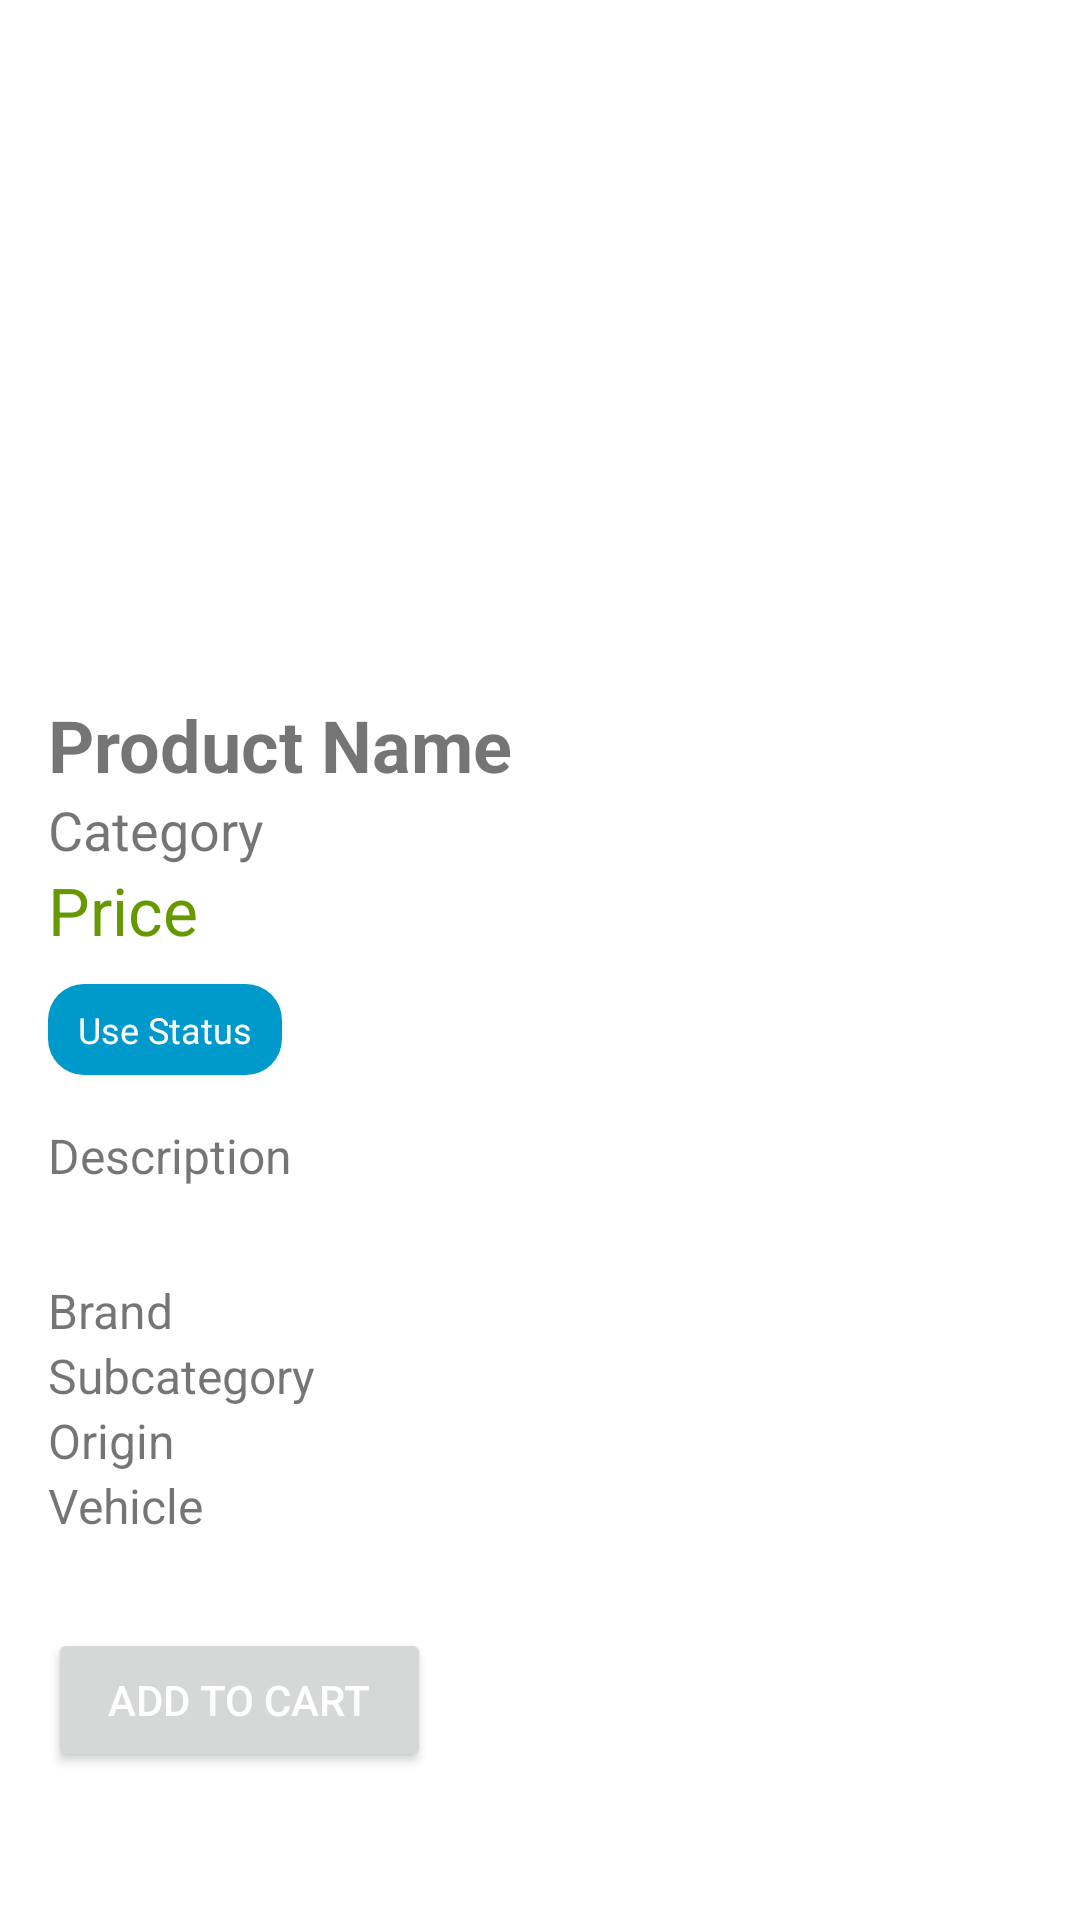

The Android layout XML behind this screen, and the referenced resources:
<!-- AndroidManifest.xml: application theme Theme.GlobeMotors -->
<!-- res/layout/activity_product_details.xml -->
<androidx.constraintlayout.widget.ConstraintLayout xmlns:android="http://schemas.android.com/apk/res/android"
    xmlns:app="http://schemas.android.com/apk/res-auto"
    xmlns:tools="http://schemas.android.com/tools"
    android:layout_width="match_parent"
    android:layout_height="match_parent"
    android:padding="16dp"
    tools:context=".Product_details">

    <ImageView
        android:id="@+id/product_image"
        android:layout_width="0dp"
        android:layout_height="200dp"
        android:layout_marginTop="16dp"
        android:src="@drawable/ic_menu_camera"
        app:layout_constraintEnd_toEndOf="parent"
        app:layout_constraintHorizontal_bias="0.5"
        app:layout_constraintStart_toStartOf="parent"
        app:layout_constraintTop_toTopOf="parent"
        app:layout_constraintVertical_chainStyle="spread" />

    <TextView
        android:id="@+id/product_name"
        android:layout_width="0dp"
        android:layout_height="wrap_content"
        android:text="Product Name"
        android:textSize="24sp"
        android:textStyle="bold"
        app:layout_constraintEnd_toEndOf="parent"
        app:layout_constraintHorizontal_bias="0.5"
        app:layout_constraintStart_toStartOf="parent"
        app:layout_constraintTop_toBottomOf="@+id/product_image" />

    <TextView
        android:id="@+id/product_category"
        android:layout_width="0dp"
        android:layout_height="wrap_content"
        android:text="Category"
        android:textSize="18sp"
        app:layout_constraintEnd_toEndOf="parent"
        app:layout_constraintStart_toStartOf="parent"
        app:layout_constraintTop_toBottomOf="@+id/product_name" />

    <TextView
        android:id="@+id/product_price"
        android:layout_width="0dp"
        android:layout_height="wrap_content"
        android:text="Price"
        android:textColor="@android:color/holo_green_dark"
        android:textSize="22sp"
        app:layout_constraintEnd_toEndOf="parent"
        app:layout_constraintStart_toStartOf="parent"
        app:layout_constraintTop_toBottomOf="@+id/product_category" />

    <TextView
        android:id="@+id/product_use_status"
        android:layout_width="wrap_content"
        android:layout_height="wrap_content"
        android:background="@drawable/badge_background"
        android:text="Use Status"
        android:textSize="12sp"
        android:textColor="@android:color/white"
        android:layout_marginTop="10dp"
        android:paddingVertical="7dp"
        android:paddingHorizontal="10dp"
        app:layout_constraintTop_toBottomOf="@+id/product_price"
        app:layout_constraintStart_toStartOf="parent" />

    <TextView
        android:id="@+id/product_description"
        android:layout_width="0dp"
        android:layout_height="wrap_content"
        android:layout_marginTop="16dp"
        android:text="Description"
        android:textSize="16sp"
        app:layout_constraintEnd_toEndOf="parent"
        app:layout_constraintStart_toStartOf="parent"
        app:layout_constraintTop_toBottomOf="@+id/product_use_status" />


    <TextView
        android:id="@+id/product_brand"
        android:layout_width="0dp"
        android:layout_height="wrap_content"
        android:layout_marginTop="30dp"
        android:text="Brand"
        android:textSize="16sp"
        app:layout_constraintEnd_toEndOf="parent"
        app:layout_constraintStart_toStartOf="parent"
        app:layout_constraintTop_toBottomOf="@+id/product_description" />

    <TextView
        android:id="@+id/product_subcategory"
        android:layout_width="0dp"
        android:layout_height="wrap_content"
        android:text="Subcategory"
        android:textSize="16sp"
        app:layout_constraintEnd_toEndOf="parent"
        app:layout_constraintStart_toStartOf="parent"
        app:layout_constraintTop_toBottomOf="@+id/product_brand" />

    <TextView
        android:id="@+id/product_origin"
        android:layout_width="0dp"
        android:layout_height="wrap_content"
        android:text="Origin"
        android:textSize="16sp"
        app:layout_constraintEnd_toEndOf="parent"
        app:layout_constraintStart_toStartOf="parent"
        app:layout_constraintTop_toBottomOf="@+id/product_subcategory" />

    <TextView
        android:id="@+id/product_vehicle"
        android:layout_width="0dp"
        android:layout_height="wrap_content"
        android:text="Vehicle"
        android:textSize="16sp"
        app:layout_constraintEnd_toEndOf="parent"
        app:layout_constraintStart_toStartOf="parent"
        app:layout_constraintTop_toBottomOf="@+id/product_origin" />

    <Button
        android:id="@+id/product_cart_button"
        android:layout_width="wrap_content"
        android:layout_height="wrap_content"
        android:text="Add to Cart"
        android:textColor="@color/white"
        android:layout_marginTop="30dp"
        android:paddingHorizontal="20dp"
        app:layout_constraintStart_toStartOf="parent"
        app:layout_constraintTop_toBottomOf="@+id/product_vehicle" />

    <FrameLayout
        android:id="@+id/fragment_container"
        android:layout_width="match_parent"
        android:layout_height="match_parent"
        android:layout_weight="1"/>

</androidx.constraintlayout.widget.ConstraintLayout>
<!-- resources referenced by this layout -->
<resources>
  <color name="white">#FFFFFFFF</color>
  <!-- drawable badge_background (drawable) -->
  <shape xmlns:android="http://schemas.android.com/apk/res/android">
      <solid android:color="@android:color/holo_blue_dark"/> 
      <corners android:radius="12dp"/> 
      <padding android:left="8dp" android:top="4dp" android:right="8dp" android:bottom="4dp"/> 
  </shape>
  <style name="Theme.GlobeMotors" parent="Theme.MaterialComponents.DayNight.DarkActionBar">
          
          <item name="colorPrimary">@color/purple_500</item>
          <item name="colorPrimaryVariant">@color/purple_700</item>
          <item name="colorOnPrimary">@color/white</item>
          
          <item name="colorSecondary">@color/teal_200</item>
          <item name="colorSecondaryVariant">@color/teal_700</item>
          <item name="colorOnSecondary">@color/black</item>
          
          <item name="android:statusBarColor">?attr/colorPrimaryVariant</item>
          
      </style>
  <color name="purple_500">#FF6200EE</color>
  <color name="purple_700">#FF3700B3</color>
  <color name="teal_200">#FF03DAC5</color>
  <color name="teal_700">#FF018786</color>
  <color name="black">#FF000000</color>
</resources>
